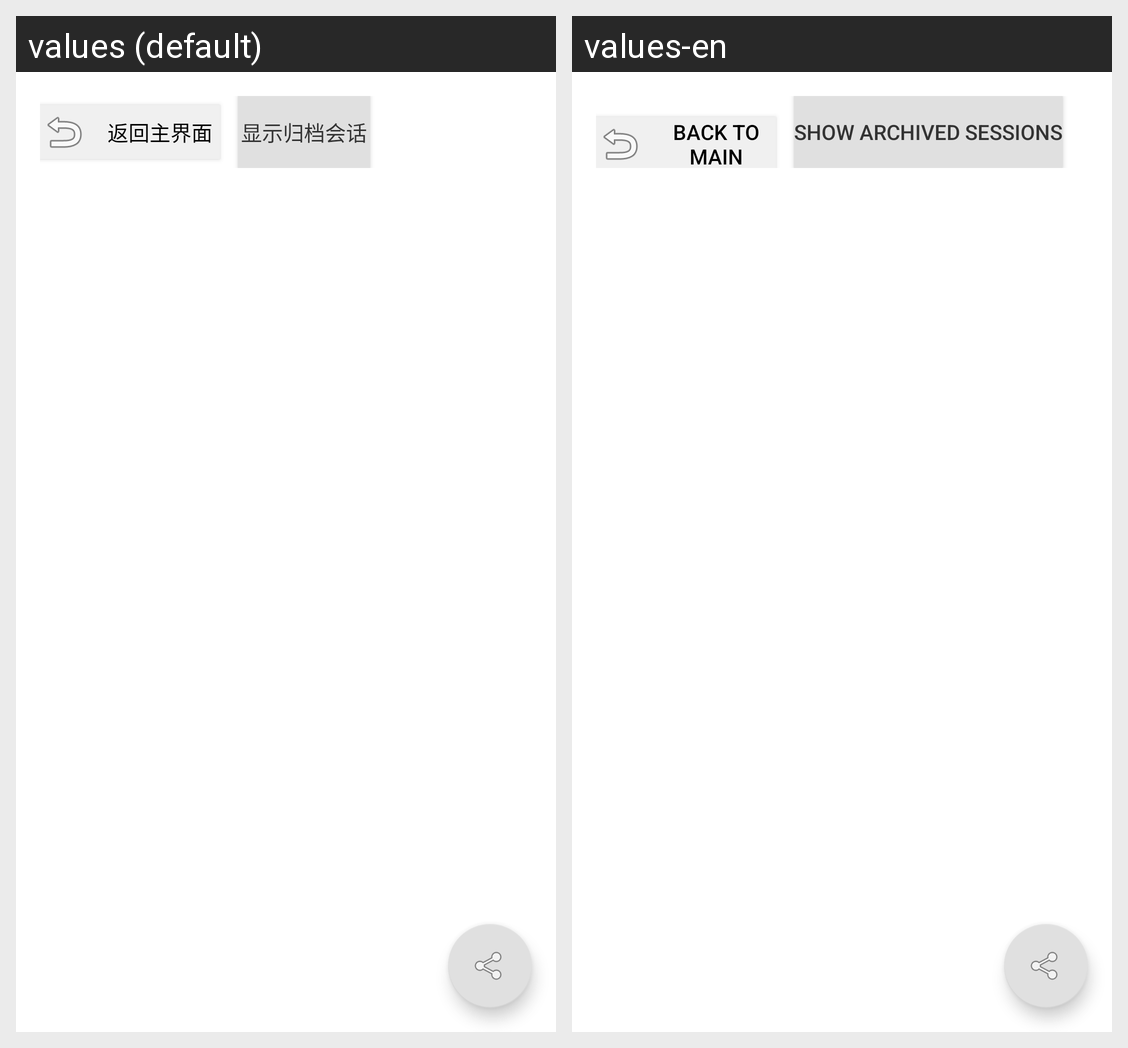

Translations of the strings shown on this Android screen, per locale in the grid:
Android screen res/layout/activity_history.xml rendered under 2 locales, left to right: values (default), values-en. Device: Nexus 5 (rendered at 1080×1920; each locale shown at half size, 540×960, under a caption strip naming it); theme Theme.ReadAssist.
Strings drawn on this screen, with the default value and each locale's value (text and hints the layout hard-codes, and strings that could not be matched under every locale, appear in the picture but are not listed):

back_to_main
  values: 返回主界面
  values-en: Back to Main

show_archived_sessions
  values: 显示归档会话
  values-en: Show Archived Sessions
